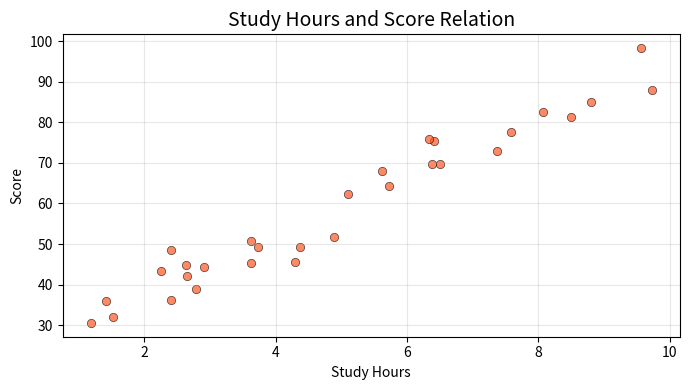

Python code for this plot:
# 알짜 파이썬 (강영민·박동규, 생능출판사) — 제12장 데이터 과학과 파이썬
# 코드 12.14: 공부 시간과 점수의 산점도

import matplotlib.pyplot as plt
import numpy as np

np.random.seed(42)
study_hours = np.random.uniform(1, 10, 30)
scores = study_hours * 8 + np.random.normal(0, 5, 30) + 20

plt.figure(figsize=(7, 4))
plt.scatter(study_hours, scores, color='#FF5722', alpha=0.7,
    edgecolors='black', linewidth=0.5)
plt.title('Study Hours and Score Relation', fontsize=14)
plt.xlabel('Study Hours')
plt.ylabel('Score')
plt.grid(True, alpha=0.3)
plt.tight_layout()
plt.show()
